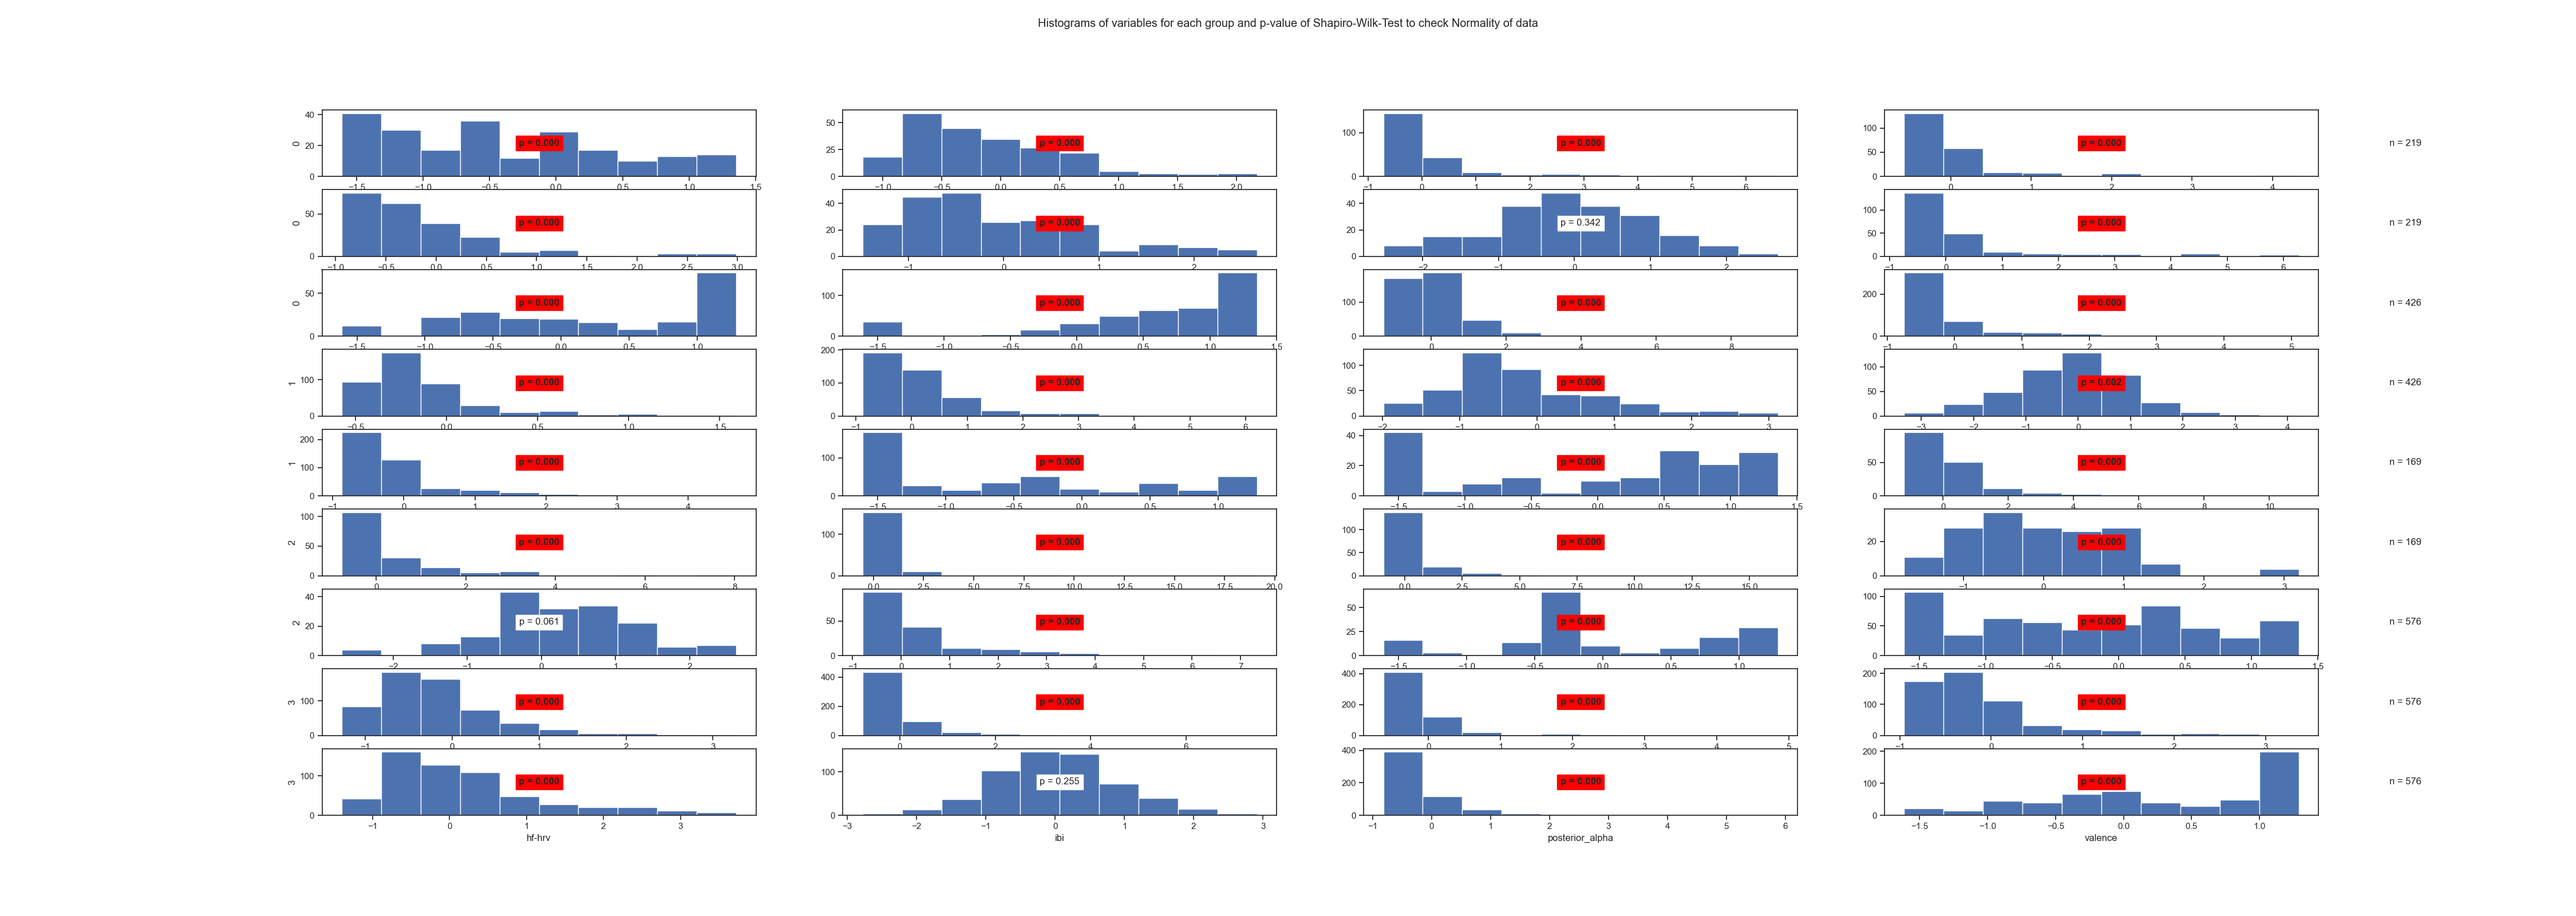

The table this chart was drawn from, first rows:
State	Variable	Statistic	Samples	p-value	Significance
0	arousal	0.94	219	0.0	True
0	beta	0.93	219	0.0	True
0	frontal_alpha	0.63	219	0.0	True
0	frontal_theta	0.59	219	0.0	True
0	gamma	0.8	219	0.0	True
0	hf-hrv	0.94	219	0.0	True
0	ibi	0.99	219	0.342	False
0	posterior_alpha	0.64	219	0.0	True
0	valence	0.89	219	0.0	True
1	arousal	0.8	426	0.0	True
1	beta	0.7	426	0.0	True
1	frontal_alpha	0.65	426	0.0	True
1	frontal_theta	0.79	426	0.0	True
1	gamma	0.8	426	0.0	True
1	hf-hrv	0.94	426	0.0	True
1	ibi	0.99	426	0.002	True
1	posterior_alpha	0.72	426	0.0	True
1	valence	0.86	426	0.0	True
2	arousal	0.86	169	0.0	True
2	beta	0.66	169	0.0	True
2	frontal_alpha	0.67	169	0.0	True
2	frontal_theta	0.34	169	0.0	True
2	gamma	0.52	169	0.0	True
2	hf-hrv	0.95	169	0.0	True
2	ibi	0.98	169	0.061	False
2	posterior_alpha	0.72	169	0.0	True
2	valence	0.91	169	0.0	True
3	arousal	0.95	576	0.0	True
3	beta	0.88	576	0.0	True
3	frontal_alpha	0.63	576	0.0	True
3	frontal_theta	0.53	576	0.0	True
3	gamma	0.82	576	0.0	True
3	hf-hrv	0.91	576	0.0	True
3	ibi	1.0	576	0.255	False
3	posterior_alpha	0.66	576	0.0	True
3	valence	0.9	576	0.0	True
